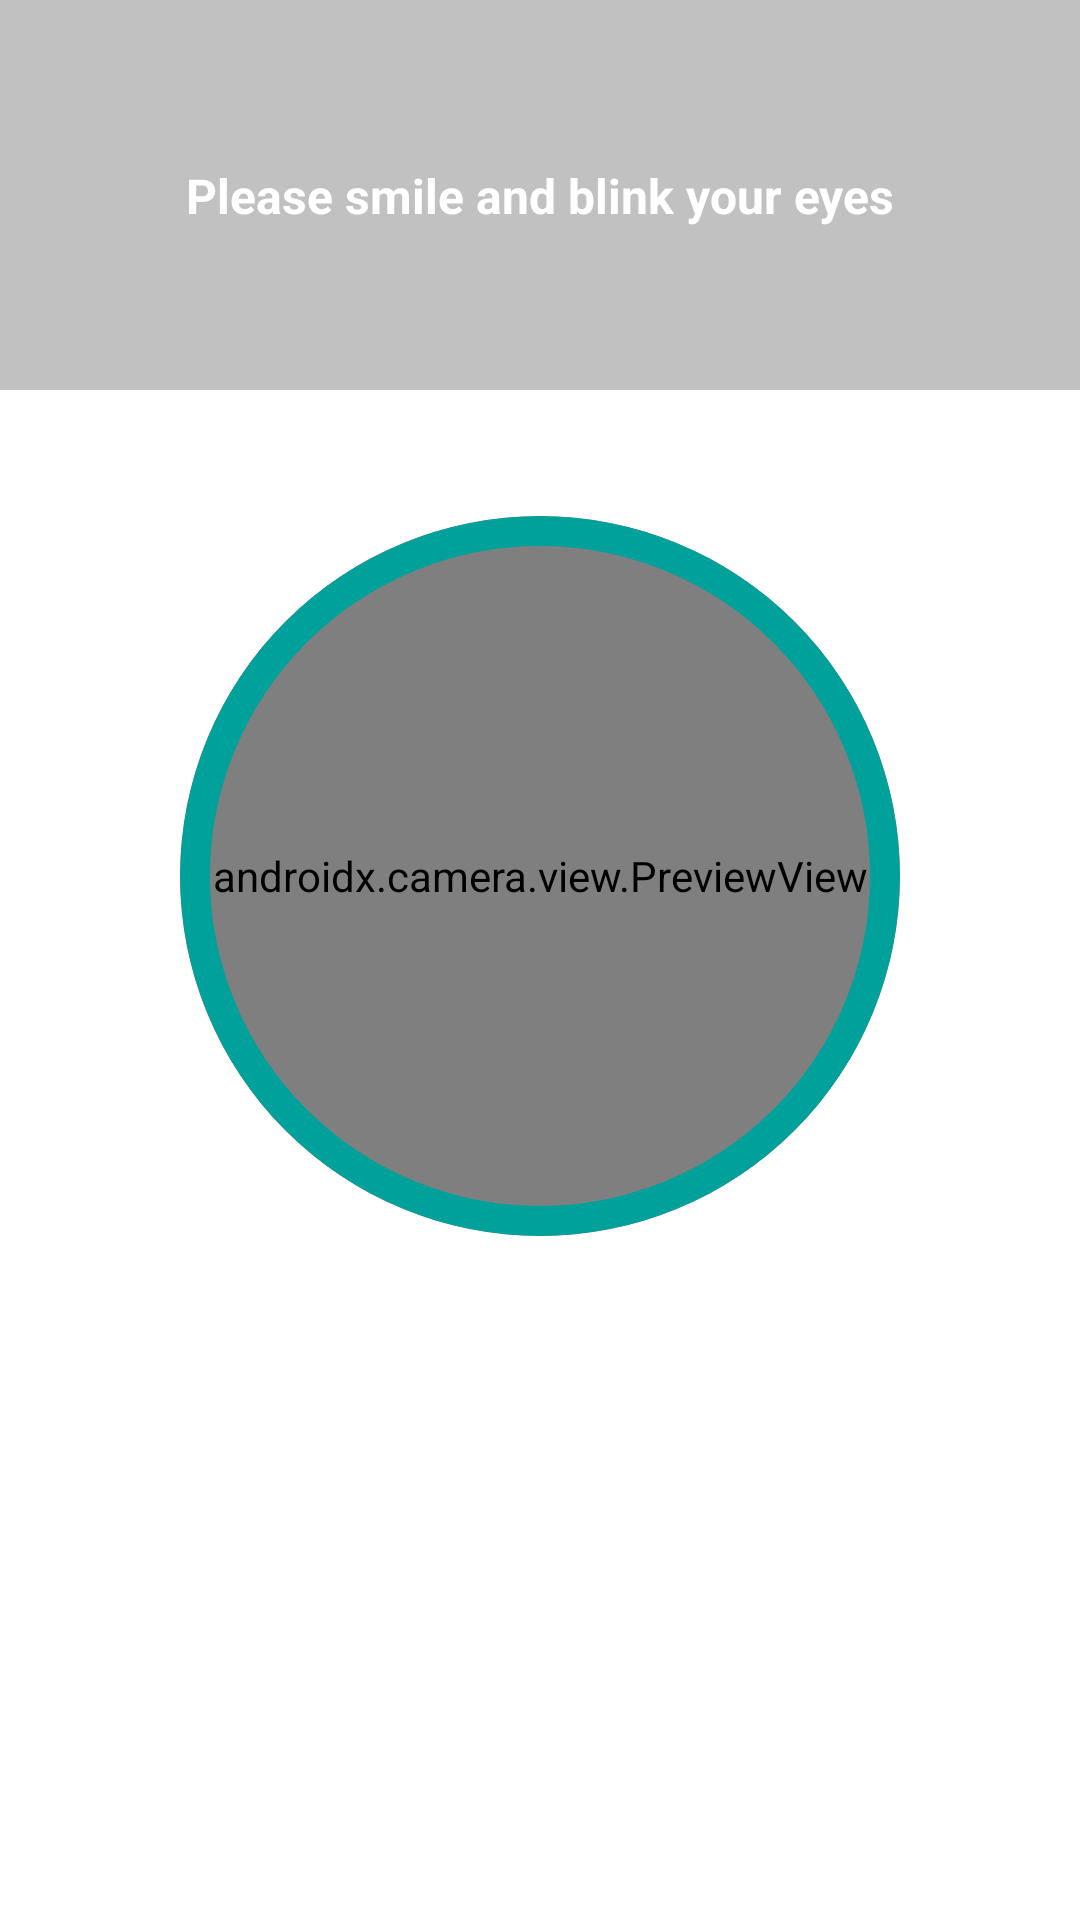

This screen was rendered from an Android layout file. Write that file and the resources it references.
<!-- AndroidManifest.xml: application theme Theme.FaceVerification -->
<!-- res/layout/fragment_live_camera.xml -->
<?xml version="1.0" encoding="utf-8"?>
<androidx.constraintlayout.widget.ConstraintLayout xmlns:android="http://schemas.android.com/apk/res/android"
    xmlns:tools="http://schemas.android.com/tools"
    android:layout_width="match_parent"
    android:layout_height="match_parent"
    xmlns:app="http://schemas.android.com/apk/res-auto"
    tools:context=".LiveCameraFragment">

    <androidx.constraintlayout.widget.ConstraintLayout
        android:id="@+id/topView"
        android:layout_width="match_parent"
        android:layout_height="130dp"
        app:layout_constraintTop_toTopOf="parent"
        app:layout_constraintStart_toStartOf="parent"
        app:layout_constraintEnd_toEndOf="parent"
        android:background="@color/dark_gray">

        <TextView
            android:id="@+id/faceStatus"
            android:layout_width="wrap_content"
            android:layout_height="wrap_content"
            android:text="@string/liveness_instruction"
            android:textColor="@color/white"
            android:textSize="16dp"
            android:textStyle="bold"
            app:layout_constraintStart_toStartOf="parent"
            app:layout_constraintEnd_toEndOf="parent"
            app:layout_constraintTop_toTopOf="parent"
            app:layout_constraintBottom_toBottomOf="parent"
            />

    </androidx.constraintlayout.widget.ConstraintLayout>

    <com.google.android.material.card.MaterialCardView
        android:id="@+id/cameraPreviewFrame"
        android:layout_width="240dp"
        android:layout_height="240dp"
        app:layout_constraintStart_toStartOf="parent"
        app:layout_constraintEnd_toEndOf="parent"
        app:layout_constraintTop_toBottomOf="@id/topView"
        android:layout_marginTop="42dp"
        app:cardElevation="0dp"
        app:cardCornerRadius="120dp"
        app:strokeWidth="10dp"
        app:strokeColor="@color/green">

        <androidx.constraintlayout.widget.ConstraintLayout
            android:layout_width="match_parent"
            android:layout_height="match_parent">
            <androidx.camera.view.PreviewView
                android:layout_width="240dp"
                android:layout_height="240dp"
                android:id="@+id/cameraPreview"
                app:layout_constraintTop_toTopOf="parent"
                app:layout_constraintStart_toStartOf="parent"
                app:layout_constraintEnd_toEndOf="parent"
                app:layout_constraintBottom_toBottomOf="parent"
                />
            <TextView
                android:id="@+id/counterLabel"
                android:layout_width="wrap_content"
                android:layout_height="wrap_content"
                app:layout_constraintTop_toTopOf="parent"
                app:layout_constraintBottom_toBottomOf="parent"
                app:layout_constraintStart_toStartOf="parent"
                app:layout_constraintEnd_toEndOf="parent"
                android:textStyle="bold"
                android:textSize="32sp"
                android:textColor="@color/white"
                android:visibility="gone"/>
        </androidx.constraintlayout.widget.ConstraintLayout>
    </com.google.android.material.card.MaterialCardView>

</androidx.constraintlayout.widget.ConstraintLayout>
<!-- resources referenced by this layout -->
<resources>
  <color name="dark_gray">#4D333333</color>
  <color name="green">#00A19B</color>
  <color name="white">#FFFFFFFF</color>
  <string name="liveness_instruction">Please smile and blink your eyes</string>
  <style name="Theme.FaceVerification" parent="Theme.MaterialComponents.DayNight.DarkActionBar">
          
          <item name="colorPrimary">@color/primary_red</item>
          <item name="colorPrimaryVariant">@color/primary_red</item>
          <item name="colorOnPrimary">@color/white</item>
          
          <item name="colorSecondary">@color/teal_200</item>
          <item name="colorSecondaryVariant">@color/teal_700</item>
          <item name="colorOnSecondary">@color/black</item>
          
          <item name="android:statusBarColor">@color/black</item>
          
      </style>
  <color name="primary_red">#E1251B</color>
  <color name="teal_200">#FF03DAC5</color>
  <color name="teal_700">#FF018786</color>
  <color name="black">#FF000000</color>
</resources>
